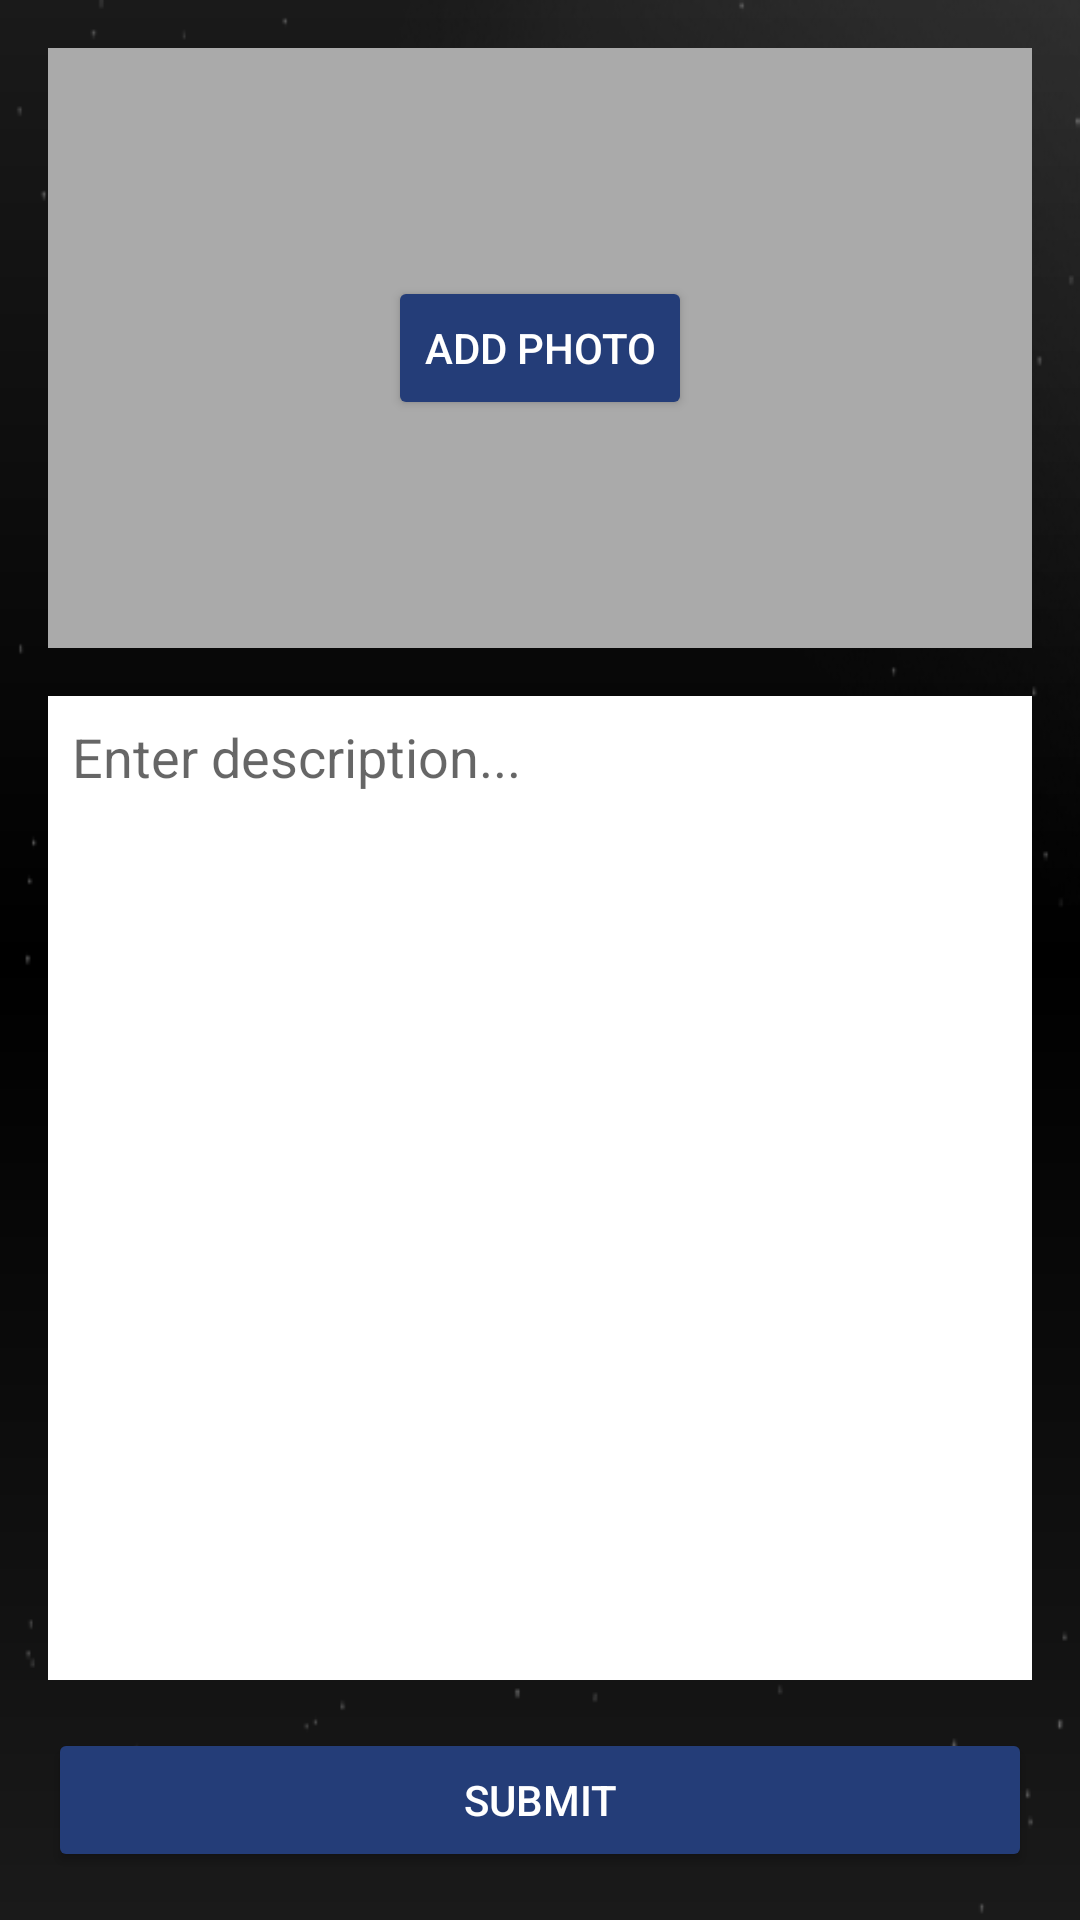

Android layout source for this screen:
<!-- AndroidManifest.xml: activity theme Theme.Mco -->
<!-- res/layout/activity_add_microspot.xml -->
<?xml version="1.0" encoding="utf-8"?>
<androidx.constraintlayout.widget.ConstraintLayout xmlns:android="http://schemas.android.com/apk/res/android"
    xmlns:app="http://schemas.android.com/apk/res-auto"
    xmlns:tools="http://schemas.android.com/tools"
    android:layout_width="match_parent"
    android:layout_height="match_parent"
    android:background="@drawable/auth_background"
    tools:context=".AddMicrospotActivity">

    <ImageView
        android:id="@+id/spotImageView"
        android:layout_width="0dp"
        android:layout_height="200dp"
        android:layout_margin="16dp"
        android:background="@android:color/darker_gray"
        android:contentDescription="Microspot Image"
        android:scaleType="centerCrop"
        app:layout_constraintEnd_toEndOf="parent"
        app:layout_constraintStart_toStartOf="parent"
        app:layout_constraintTop_toTopOf="parent" />

    <Button
        android:id="@+id/addPhotoButton"
        android:layout_width="wrap_content"
        android:layout_height="wrap_content"
        android:backgroundTint="#243D78"
        android:text="Add Photo"
        android:textColor="@android:color/white"
        app:layout_constraintBottom_toBottomOf="@+id/spotImageView"
        app:layout_constraintEnd_toEndOf="@+id/spotImageView"
        app:layout_constraintStart_toStartOf="@+id/spotImageView"
        app:layout_constraintTop_toTopOf="@+id/spotImageView" />

    <EditText
        android:id="@+id/descriptionEditText"
        android:layout_width="0dp"
        android:layout_height="0dp"
        android:layout_margin="16dp"
        android:background="@android:color/white"
        android:gravity="top"
        android:hint="Enter description..."
        android:inputType="textMultiLine"
        android:padding="8dp"
        app:layout_constraintBottom_toTopOf="@+id/submitButton"
        app:layout_constraintEnd_toEndOf="parent"
        app:layout_constraintStart_toStartOf="parent"
        app:layout_constraintTop_toBottomOf="@+id/spotImageView" />

    <Button
        android:id="@+id/submitButton"
        android:layout_width="0dp"
        android:layout_height="wrap_content"
        android:layout_margin="16dp"
        android:backgroundTint="#243D78"
        android:text="Submit"
        android:textColor="@android:color/white"
        app:layout_constraintBottom_toBottomOf="parent"
        app:layout_constraintEnd_toEndOf="parent"
        app:layout_constraintStart_toStartOf="parent" />

</androidx.constraintlayout.widget.ConstraintLayout>
<!-- resources referenced by this layout -->
<resources>
  <!-- drawable auth_background (drawable) -->
  <?xml version="1.0" encoding="utf-8"?>
  <layer-list xmlns:android="http://schemas.android.com/apk/res/android">
      <item><color android:color="#000000" /></item>
      <item android:drawable="@drawable/auth_dots_haze" />
      <item android:drawable="@drawable/auth_haze" />
  </layer-list>
  <style name="Theme.Mco" parent="Theme.MaterialComponents.DayNight.NoActionBar" />
  <!-- drawable auth_dots_haze: png bitmap (drawable, 22404 bytes) -->
  <!-- drawable auth_haze (drawable) -->
  <?xml version="1.0" encoding="utf-8"?>
  <shape xmlns:android="http://schemas.android.com/apk/res/android"
      android:shape="rectangle">
      <gradient
          android:type="linear"
          android:angle="270"
          android:startColor="#1AFFFFFF"
          android:centerColor="#00FFFFFF"
          android:endColor="#1AFFFFFF"
          android:centerY="0.5" />
  </shape>
</resources>
